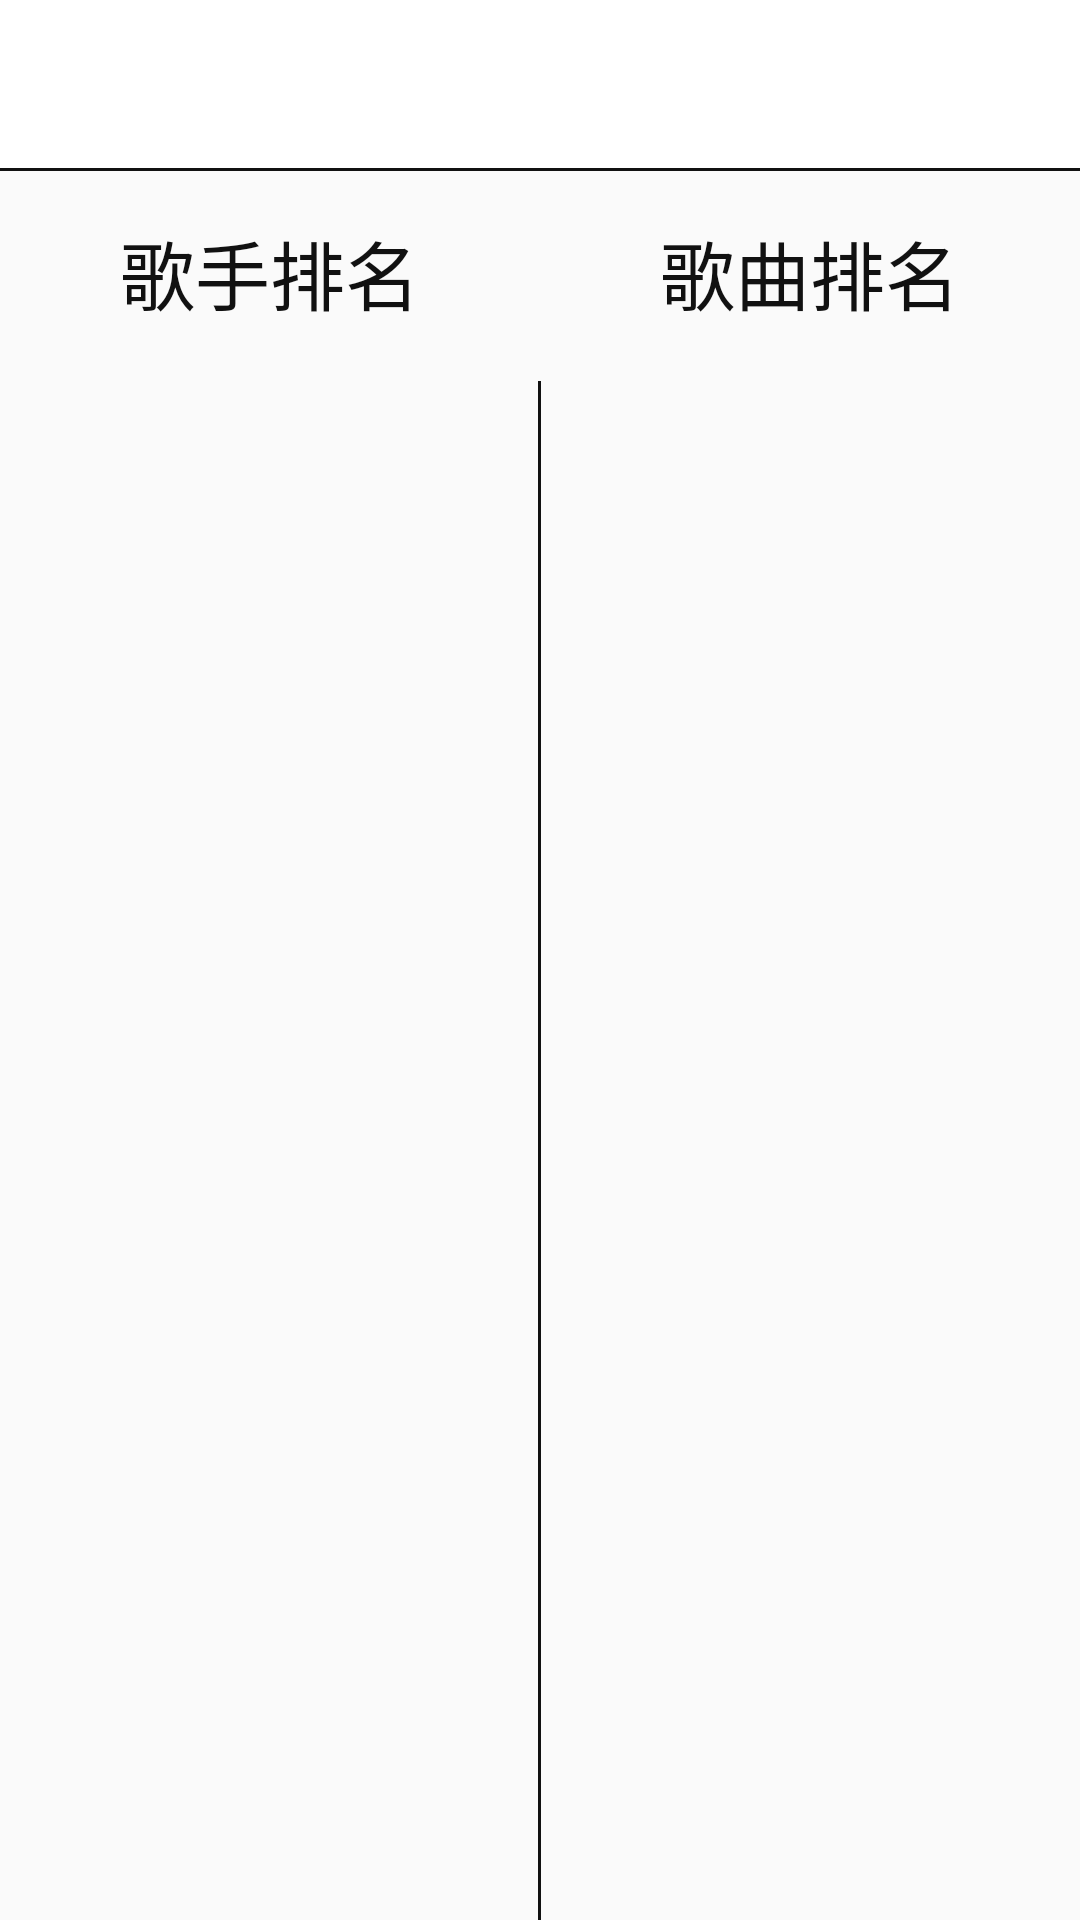

The Android layout XML behind this screen, and the referenced resources:
<!-- AndroidManifest.xml: application theme AppTheme -->
<!-- res/layout/activity_rank.xml -->
<?xml version="1.0" encoding="utf-8"?>
<LinearLayout xmlns:android="http://schemas.android.com/apk/res/android"
    xmlns:app="http://schemas.android.com/apk/res-auto"
    android:layout_width="match_parent"
    android:layout_height="wrap_content"
    android:orientation="vertical">

    <include layout="@layout/toolbar" />

    <LinearLayout
        android:layout_width="match_parent"
        android:layout_height="wrap_content"
        android:orientation="vertical">

        <View
            android:layout_width="match_parent"
            android:layout_height="1dp"
            android:background="#111" />


        <LinearLayout
            android:layout_width="match_parent"
            android:layout_height="60dp"
            android:orientation="horizontal">

            <LinearLayout
                android:layout_width="0dp"
                android:layout_height="match_parent"
                android:layout_weight="1"
                android:gravity="center"
                android:orientation="vertical">

                <TextView
                    android:layout_width="wrap_content"
                    android:layout_height="wrap_content"
                    android:layout_marginTop="8dp"
                    android:text="歌手排名"
                    android:textColor="#111"
                    android:textSize="25dp" />

            </LinearLayout>

            <LinearLayout
                android:layout_width="0dp"
                android:layout_height="match_parent"
                android:layout_weight="1"
                android:gravity="center"
                android:orientation="vertical">

                <TextView
                    android:layout_width="wrap_content"
                    android:layout_height="wrap_content"
                    android:layout_marginTop="8dp"
                    android:text="歌曲排名"
                    android:textColor="#111"
                    android:textSize="25dp" />

            </LinearLayout>

        </LinearLayout>

        <RelativeLayout
            android:layout_width="match_parent"
            android:layout_height="wrap_content"
            android:layout_marginTop="10dp">

            <android.support.v7.widget.RecyclerView
                android:id="@+id/singer_rank"
                android:layout_width="200dp"
                android:layout_height="wrap_content"
                android:layout_alignParentLeft="true" />

            <View
                android:layout_width="1dp"
                android:layout_height="match_parent"
                android:layout_centerInParent="true"
                android:background="#111" />

            <android.support.v7.widget.RecyclerView
                android:id="@+id/music_rank"
                android:layout_width="200dp"
                android:layout_height="wrap_content"
                android:layout_alignParentRight="true"
                android:layout_gravity="center" />

        </RelativeLayout>

    </LinearLayout>

</LinearLayout>
<!-- res/layout/toolbar.xml (included above) -->
<?xml version="1.0" encoding="utf-8"?>
<android.support.design.widget.AppBarLayout xmlns:android="http://schemas.android.com/apk/res/android"
    xmlns:app="http://schemas.android.com/apk/res-auto"
    android:id="@+id/appbar"
    android:layout_width="match_parent"
    android:layout_height="wrap_content"
    android:theme="@style/AppTheme.AppBarOverlay"
    app:elevation="0dp">

    <android.support.v7.widget.Toolbar
        android:id="@+id/toolbar"
        android:layout_width="match_parent"
        android:layout_height="wrap_content"
        android:background="#FFF"
        app:popupTheme="@style/AppTheme.PopupOverlay"
        app:titleTextColor="#111">

    </android.support.v7.widget.Toolbar>

</android.support.design.widget.AppBarLayout>
<!-- resources referenced by this layout -->
<resources>
  <style name="AppTheme.AppBarOverlay" parent="ThemeOverlay.AppCompat.Dark.ActionBar" />
  <style name="AppTheme.PopupOverlay" parent="ThemeOverlay.AppCompat.Light" />
  <style name="AppTheme" parent="Theme.AppCompat.Light.NoActionBar">
          
          <item name="colorPrimary">@color/colorPrimary</item>
          <item name="colorPrimaryDark">@color/status</item>
          <item name="colorAccent">@color/colorAccent</item>
      </style>
  <color name="colorPrimary">#3F51B5</color>
  <color name="status">#111111</color>
  <color name="colorAccent">#111111</color>
</resources>
